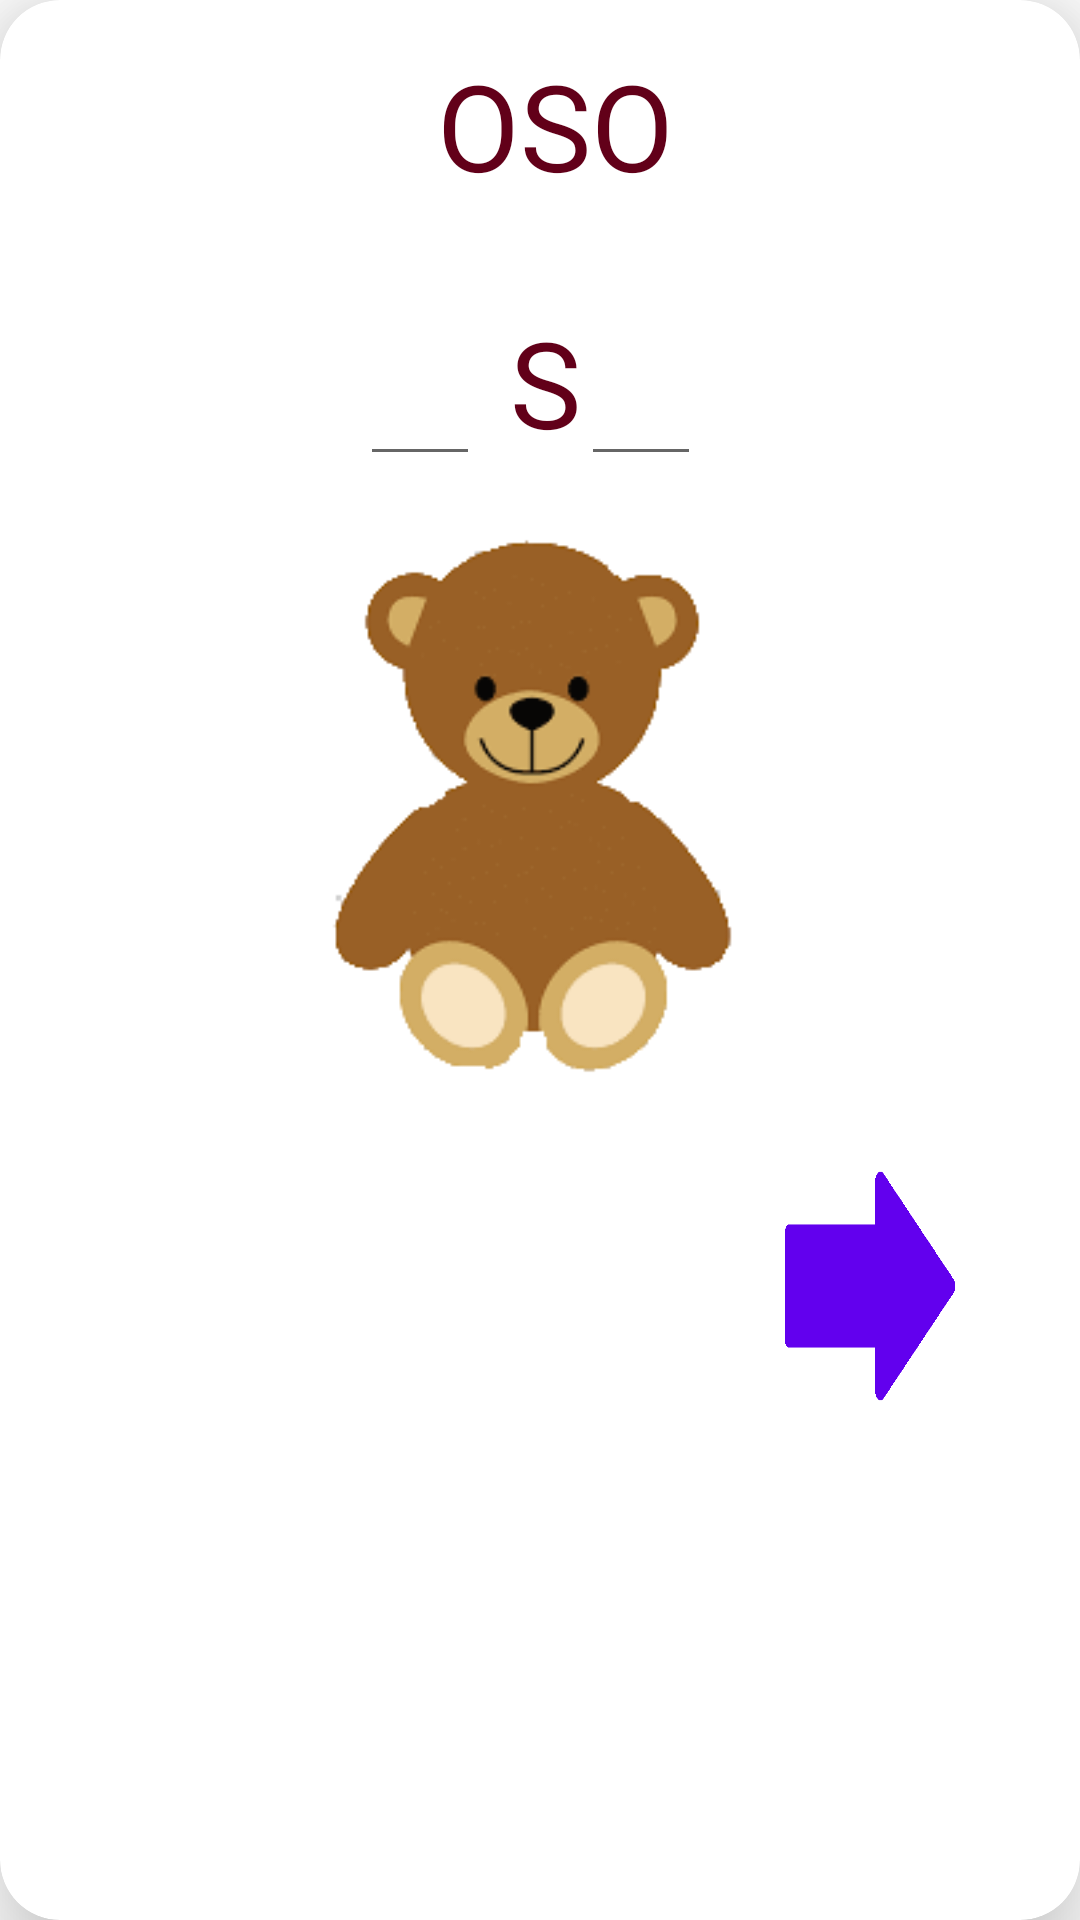

Produce the Android XML layout that renders to this screen, including the resource entries it uses.
<!-- AndroidManifest.xml: application theme Theme.SeminariodeTesis -->
<!-- res/layout/activity_completar3.xml -->
<?xml version="1.0" encoding="utf-8"?>
<androidx.cardview.widget.CardView xmlns:android="http://schemas.android.com/apk/res/android"
    android:layout_width="match_parent"
    android:layout_height="wrap_content"
    xmlns:app="http://schemas.android.com/apk/res-auto"

    android:layout_rowWeight="1"
    android:layout_columnWeight="1"
    android:layout_marginLeft="30dp"
    android:layout_marginRight="30dp"
    android:layout_marginBottom="90dp"
    android:layout_marginTop="70dp"
    app:cardCornerRadius="20dp"
    app:cardElevation="20dp"
    android:orientation="horizontal">

    <LinearLayout
        android:layout_width="match_parent"
        android:layout_height="wrap_content"

        android:orientation="vertical">


        <LinearLayout
            android:layout_width="match_parent"
            android:layout_height="match_parent"

            android:orientation="vertical">

            <TextView
                android:id="@+id/textView_nombre_aviso"
                android:layout_width="match_parent"
                android:layout_height="50dp"
                android:layout_marginLeft="10dp"
                android:layout_marginTop="15dp"
                android:text="OSO"
                android:textAlignment="center"
                android:textAppearance="?android:attr/textAppearanceLarge"
                android:textColor="#620019"
                android:textSize="40sp" />




        </LinearLayout>

        <LinearLayout
            android:layout_width="match_parent"
            android:layout_height="wrap_content"
            android:orientation="vertical">

            <LinearLayout
                android:layout_width="match_parent"
                android:layout_height="match_parent"
                android:layout_marginLeft="120dp"
                android:orientation="horizontal">

                <EditText
                    android:id="@+id/letterOne"
                    android:layout_width="40dp"

                    android:gravity="center"
                    android:inputType="textCapCharacters"
                    android:textSize="50sp"
                    android:layout_height="wrap_content"
                    android:layout_marginTop="10dp"
                    android:ems="10"
                     />

                <TextView
                    android:id="@+id/letterTwo"
                    android:layout_width="wrap_content"
                    android:layout_height="50dp"
                    android:layout_marginLeft="10dp"
                    android:layout_marginTop="15dp"
                    android:text="S"
                    android:textAlignment="center"
                    android:textAppearance="?android:attr/textAppearanceLarge"
                    android:textColor="#620019"
                    android:textSize="40sp" />
                <EditText
                    android:id="@+id/letter2"
                    android:layout_width="40dp"

                    android:gravity="center"
                    android:inputType="textCapCharacters"
                    android:textSize="50sp"
                    android:layout_marginTop="10dp"
                    android:layout_height="wrap_content"
                    android:ems="10"
                    />


            </LinearLayout>
            <ImageView
                android:id="@+id/imageView_foto"
                android:layout_marginLeft="10dp"
                android:layout_marginTop="10dp"

                android:layout_marginRight="10dp"
                android:layout_width="match_parent"
                android:layout_height="200dp"

                android:src="@drawable/oso" />

            <LinearLayout
                android:layout_width="match_parent"
                android:layout_height="match_parent"
                android:orientation="horizontal">

                <com.google.android.material.button.MaterialButton
                    android:id="@+id/inicio"
                    android:layout_width="80dp"
                    android:layout_height="80dp"
                    android:layout_marginLeft="100dp"
                    android:layout_marginTop="10dp"
                    android:layout_marginRight="30dp"

                    android:background="@drawable/ic_home_black_24dp"
                    android:backgroundTint="@color/purple_500"
                    android:text=""
                    android:textAppearance="@style/TextAppearance.MaterialComponents.Button"
                    android:textColor="@color/cardview_light_background"
                    android:textSize="15sp"

                    />

                <com.google.android.material.button.MaterialButton
                    android:id="@+id/siguiente"
                    android:layout_width="100dp"
                    android:layout_height="100dp"
                    android:layout_marginLeft="30dp"
                    android:layout_marginTop="10dp"
                    android:layout_marginRight="30dp"

                    android:background="@drawable/nexxt"
                    android:backgroundTint="@color/purple_500"
                    android:text=""
                    android:textAppearance="@style/TextAppearance.MaterialComponents.Button"
                    android:textColor="@color/cardview_light_background"
                    android:textSize="15sp"

                    />
            </LinearLayout>


        </LinearLayout>


    </LinearLayout>

</androidx.cardview.widget.CardView>
<!-- resources referenced by this layout -->
<resources>
  <!-- drawable nexxt: png bitmap (drawable-v24, 3924 bytes) -->
  <!-- drawable oso: png bitmap (drawable-v24, 5965 bytes) -->
  <style name="Theme.SeminariodeTesis" parent="Theme.MaterialComponents.DayNight.DarkActionBar">
          
          <item name="colorPrimary">@color/purple_500</item>
          <item name="colorPrimaryVariant">@color/purple_700</item>
          <item name="colorOnPrimary">@color/white</item>
          
          <item name="colorSecondary">@color/teal_200</item>
          <item name="colorSecondaryVariant">@color/teal_700</item>
          <item name="colorOnSecondary">@color/black</item>
          
          <item name="android:statusBarColor" tools:targetApi="l">?attr/colorPrimaryVariant</item>
          
      </style>
  <!-- not gathered from this repository: default colours our renderer supplied (Android Studio template values) -->
  <color name="purple_500">#FF6200EE</color>
  <color name="purple_700">#FF3700B3</color>
  <color name="teal_200">#FF03DAC5</color>
  <color name="teal_700">#FF018786</color>
  <color name="black">#FF000000</color>
  <color name="white">#FFFFFFFF</color>
</resources>
